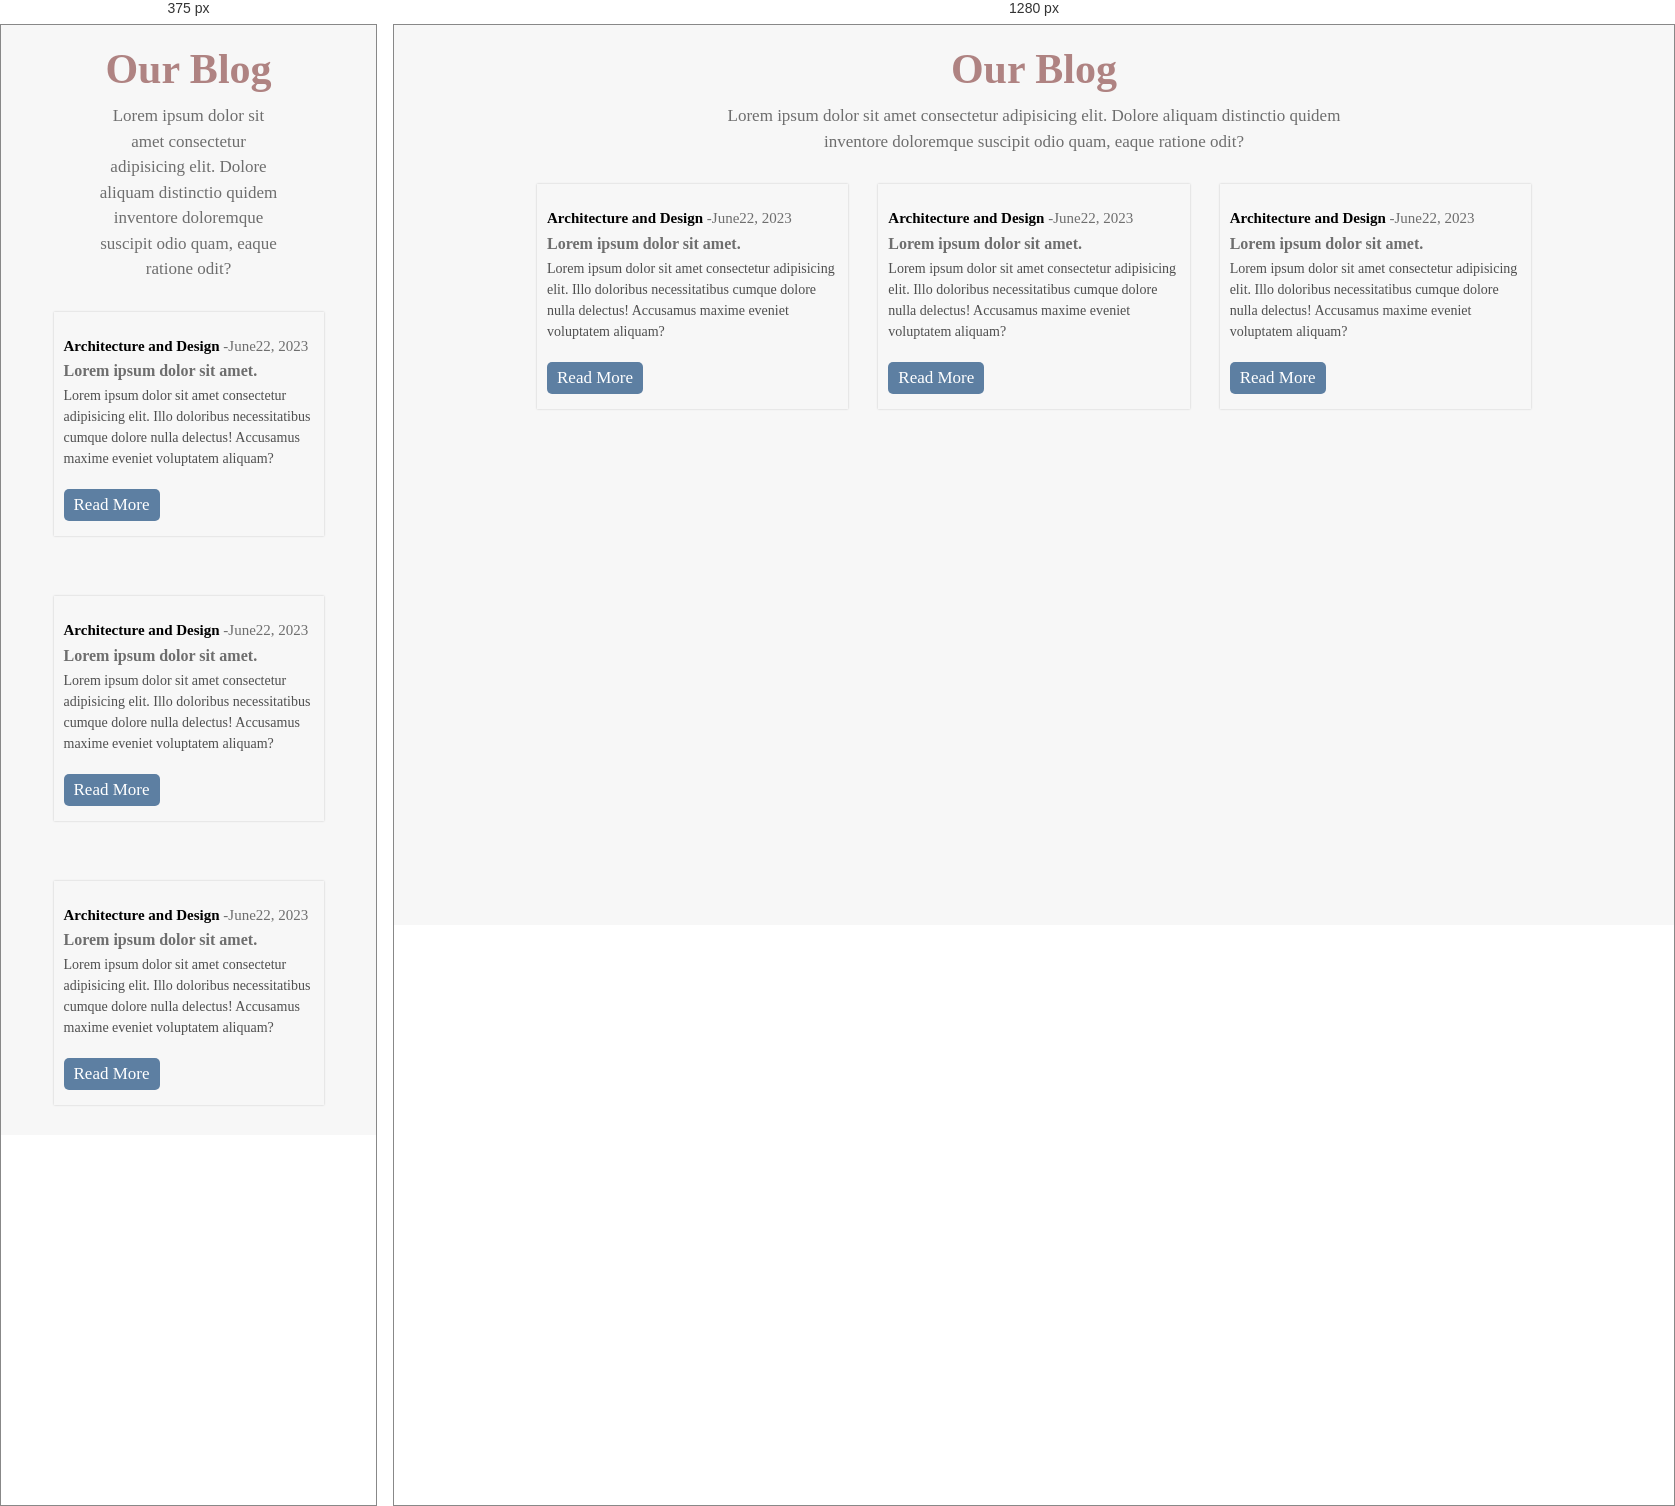
Rendered at 375 px and 1280 px, left to right.

<!-- file: index.html -->
<!DOCTYPE html>
<html lang="en" dir="ltr">
<head>
<meta charset="utf-8">
<title>Responsive Blog Website</title>
<meta name="keywords" content="footer, address, phone, icons" />
<meta name="viewport" content="width=device-width, initial-scaleb=1.0">


<link rel="stylesheet" href="https://cdnjs.cloudflare.com/ajax/libs/font-awesome/5.15.3/css/all.min.css">
<!-- <link rel="stylesheet" href="https://pro.fontawesome.com/releases/v5.10.0/css/all.css"> -->

<link rel="stylesheet" href="css/style.css">

              </head> 
          <body>
          
          <div class="container">
              <div class="blog-section">
                  <div class="heading">
                      <h1>Our Blog</h1>
                      <p>Lorem ipsum dolor sit amet consectetur adipisicing elit. Dolore aliquam distinctio quidem inventore doloremque suscipit odio quam, eaque ratione odit?</p>
                  </div>
                  <div class="content">
                      <div class="card">
                          <img src="images/blog1.jpg" alt="">
                          <p class="text-title">Architecture and Design <span>-June22, 2023</span></p>
                          <h4>Lorem ipsum dolor sit amet.</h4>
                          <p>Lorem ipsum dolor sit amet consectetur adipisicing elit. Illo doloribus necessitatibus cumque dolore nulla delectus! Accusamus maxime eveniet voluptatem aliquam?</p>
                          <a href="#" class="button">Read More</a>
                      </div>

                      <div class="card">
                          <img src="images/blog1.jpg" alt="">
                          <p class="text-title">Architecture and Design <span>-June22, 2023</span></p>
                          <h4>Lorem ipsum dolor sit amet.</h4>
                          <p>Lorem ipsum dolor sit amet consectetur adipisicing elit. Illo doloribus necessitatibus cumque dolore nulla delectus! Accusamus maxime eveniet voluptatem aliquam?</p>
                          <a href="#" class="button">Read More</a>
                      </div>

                      <div class="card">
                          <img src="images/blog1.jpg" alt="">
                          <p class="text-title">Architecture and Design <span>-June22, 2023</span></p>
                          <h4>Lorem ipsum dolor sit amet.</h4>
                          <p>Lorem ipsum dolor sit amet consectetur adipisicing elit. Illo doloribus necessitatibus cumque dolore nulla delectus! Accusamus maxime eveniet voluptatem aliquam?</p>
                          <a href="#" class="button">Read More</a>
                      </div>
                  </div>
              </div>
          </div>
          <script type="text/javascript">
  
              </script>
              
              <script src="js/script.js"></script> 
          
  </body>
</html>




/* @media block from style.css */
@media screen and (max-width: 768px) {
  .content{
    flex-direction: column;
  }
}